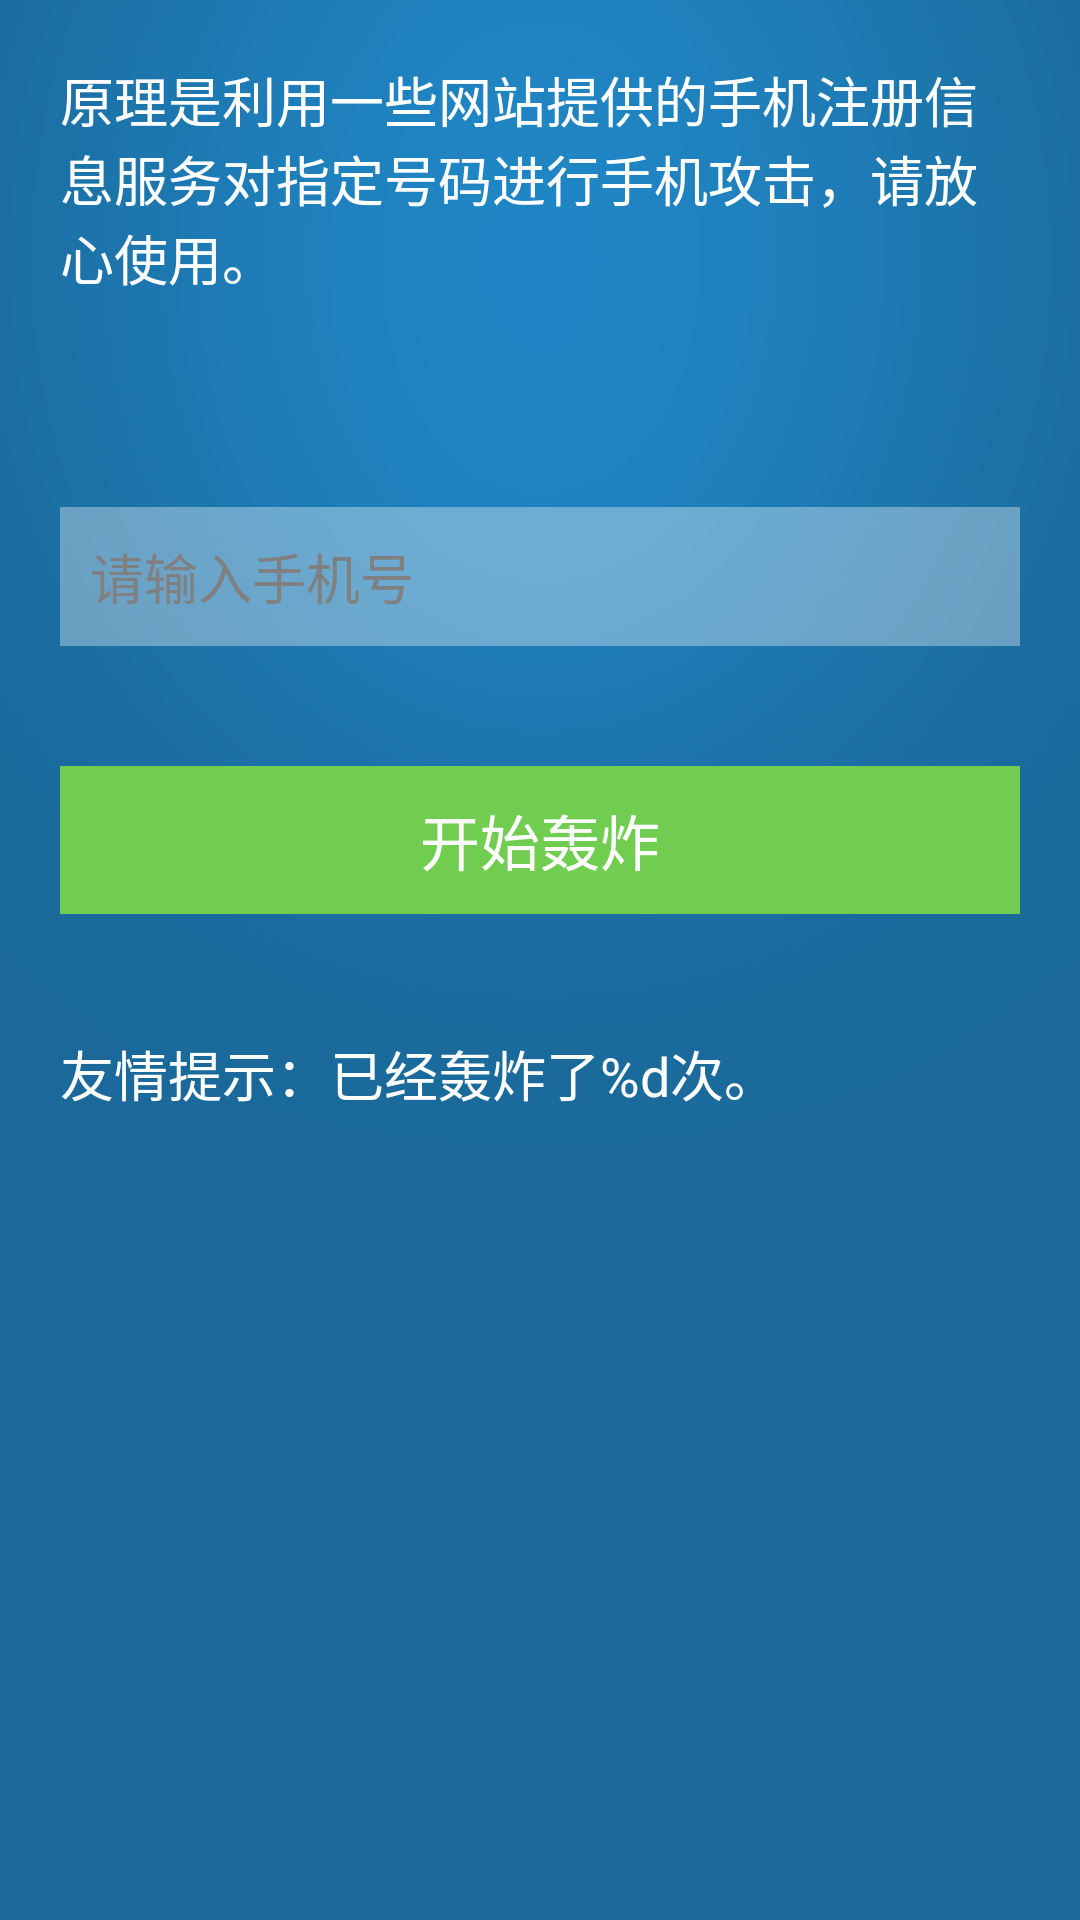

The Android layout XML behind this screen, and the referenced resources:
<!-- AndroidManifest.xml: activity theme android:Theme.NoTitleBar -->
<!-- res/layout/fragment_main.xml -->
<LinearLayout xmlns:android="http://schemas.android.com/apk/res/android"
    xmlns:tools="http://schemas.android.com/tools"
    android:layout_width="match_parent"
    android:layout_height="match_parent"
    android:background="@drawable/bg"
    android:orientation="vertical"
    android:id="@+id/fragment_content"
    tools:context=".MainFragment" >   

    <TextView
        android:layout_margin="20dp"
        android:layout_width="wrap_content"
        android:layout_height="wrap_content"
        android:text="@string/theory_string"
        android:textColor="@android:color/white"
        android:textSize="18sp" />

    <LinearLayout
        android:layout_width="match_parent"
        android:layout_height="wrap_content"
        android:layout_marginTop="50dp"
        android:layout_marginLeft="20dp"
        android:layout_marginRight="20dp"
        android:layout_marginBottom="20dp"
        android:background="@drawable/editor_bg"
        android:gravity="center"
        android:orientation="horizontal" >

        <EditText
            android:id="@+id/phone_num_edit"
            android:layout_width="match_parent"
            android:layout_height="wrap_content"
            android:background="@android:color/transparent"
            android:hint="@string/input_phone_number_string"
            android:inputType="phone"
            android:padding="10dp"
            android:singleLine="true"
            android:textColor="@android:color/white"
            android:textSize="18sp" />
    </LinearLayout>

    <Button
        android:id="@+id/start_btn"
        android:layout_width="match_parent"
        android:layout_height="wrap_content"
        android:layout_gravity="center_horizontal"
        android:layout_margin="20dp"
        android:background="@color/green"
        android:text="@string/start_btn_string"
        android:textColor="@android:color/white"
       android:padding="10dp"
        android:textSize="20sp" />
    <TextView
        android:id="@+id/number_text"
        android:layout_margin="20dp"
        android:layout_width="wrap_content"
        android:layout_height="wrap_content"
        android:text="@string/number_string"
        android:textColor="@android:color/white"
        android:textSize="18sp" />

</LinearLayout>
<!-- resources referenced by this layout -->
<resources>
  <color name="green">#71CD50</color>
  <string name="input_phone_number_string">请输入手机号</string>
  <string name="number_string">友情提示：已经轰炸了%d次。</string>
  <string name="start_btn_string">开始轰炸</string>
  <string name="theory_string">原理是利用一些网站提供的手机注册信息服务对指定号码进行手机攻击，请放心使用。</string>
</resources>
